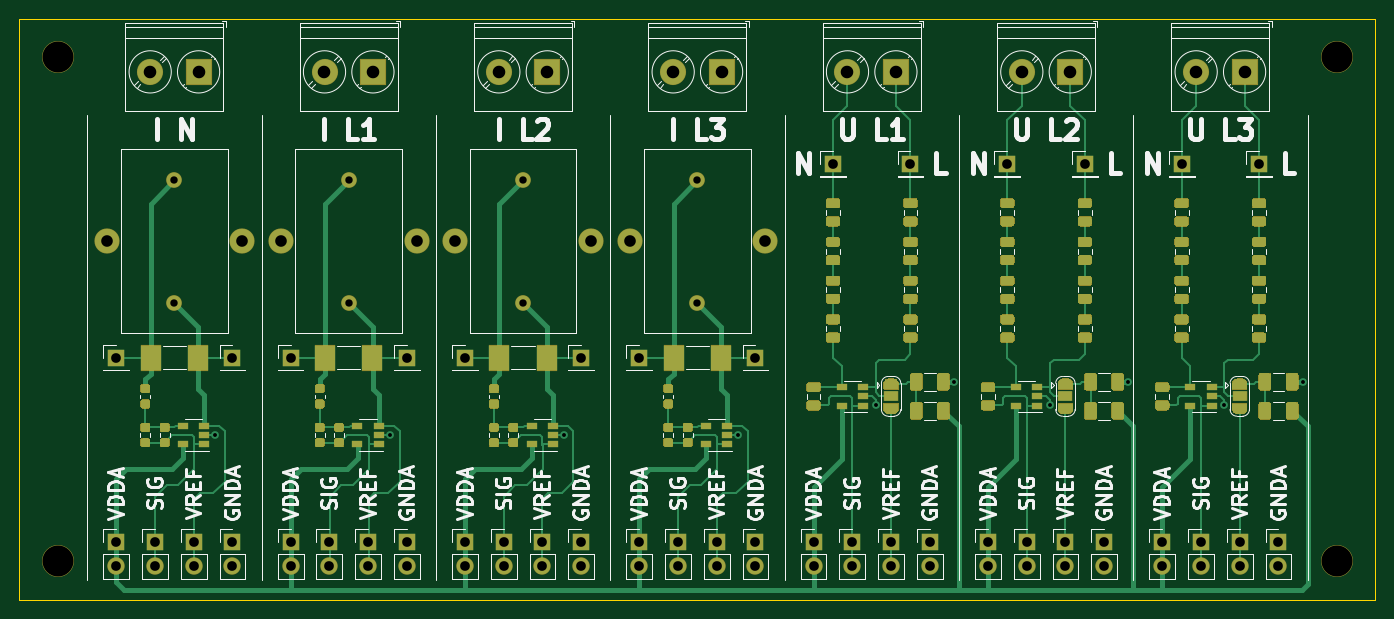
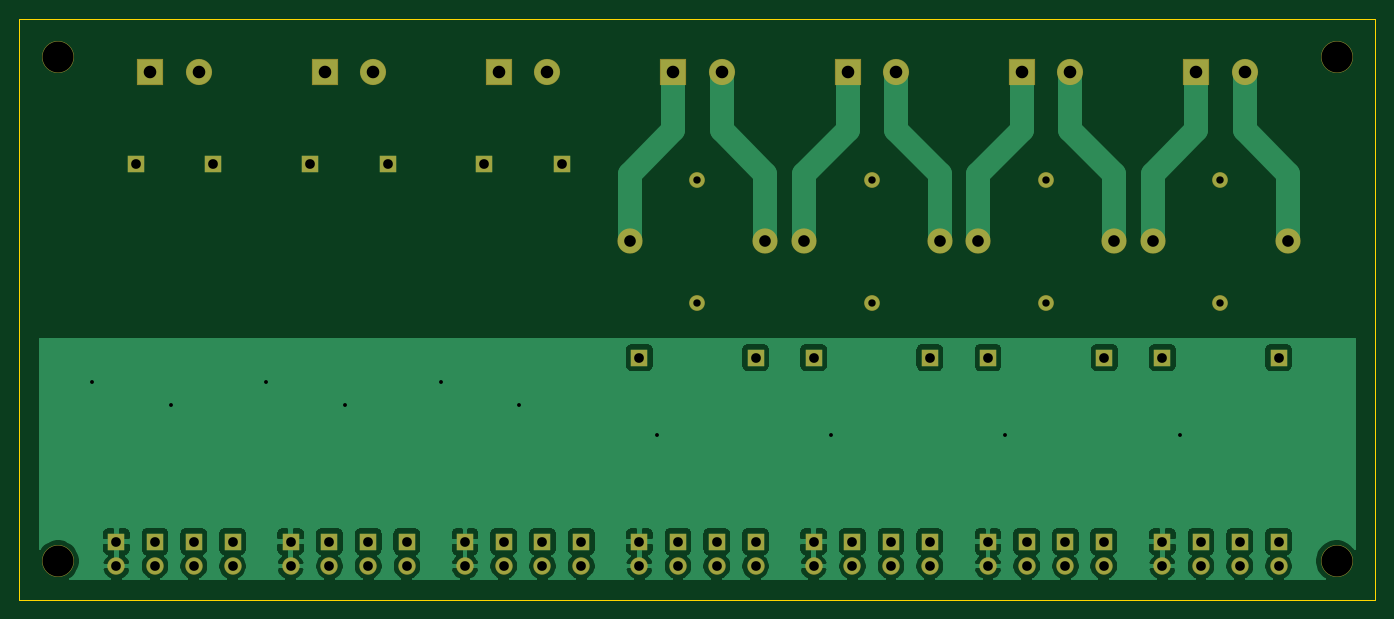
Circuit board: 8 layer files. Board 140.0 x 60.0 mm.
- bottom_copper: 3V_4I_ac_afe-B_Cu.gbr (119878 bytes)
- bottom_mask: 3V_4I_ac_afe-B_Mask.gbr (4697 bytes)
- outline: 3V_4I_ac_afe-Edge_Cuts.gbr (693 bytes)
- top_copper: 3V_4I_ac_afe-F_Cu.gbr (78465 bytes)
- top_mask: 3V_4I_ac_afe-F_Mask.gbr (52335 bytes)
- top_silk: 3V_4I_ac_afe-F_SilkS.gbr (111368 bytes)
- drill: 3V_4I_ac_afe-NPTH.drl (346 bytes)
- drill: 3V_4I_ac_afe-PTH.drl (2072 bytes)

=== bottom_copper: 3V_4I_ac_afe-B_Cu.gbr (119878 bytes, source omitted) ===
=== bottom_mask: 3V_4I_ac_afe-B_Mask.gbr ===
%TF.GenerationSoftware,KiCad,Pcbnew,(5.1.6)-1*%
%TF.CreationDate,2020-11-06T14:41:16+01:00*%
%TF.ProjectId,3V_4I_ac_afe,33565f34-495f-4616-935f-6166652e6b69,rev?*%
%TF.SameCoordinates,Original*%
%TF.FileFunction,Soldermask,Bot*%
%TF.FilePolarity,Negative*%
%FSLAX46Y46*%
G04 Gerber Fmt 4.6, Leading zero omitted, Abs format (unit mm)*
G04 Created by KiCad (PCBNEW (5.1.6)-1) date 2020-11-06 14:41:16*
%MOMM*%
%LPD*%
G01*
G04 APERTURE LIST*
%ADD10C,3.300000*%
%ADD11C,2.600000*%
%ADD12C,1.624000*%
%ADD13C,2.700000*%
%ADD14R,2.700000X2.700000*%
%ADD15R,1.800000X1.800000*%
%ADD16O,1.800000X1.800000*%
G04 APERTURE END LIST*
D10*
%TO.C,H4*%
X217000000Y-130000000D03*
%TD*%
%TO.C,H3*%
X85000000Y-130000000D03*
%TD*%
%TO.C,H2*%
X217000000Y-78000000D03*
%TD*%
%TO.C,H1*%
X85000000Y-78000000D03*
%TD*%
D11*
%TO.C,CT3*%
X158000000Y-97000000D03*
X144000000Y-97000000D03*
D12*
X151000000Y-90650000D03*
X151000000Y-103350000D03*
%TD*%
D13*
%TO.C,J43*%
X94500000Y-79500000D03*
D14*
X99500000Y-79500000D03*
%TD*%
D13*
%TO.C,J36*%
X148500000Y-79500000D03*
D14*
X153500000Y-79500000D03*
%TD*%
D13*
%TO.C,J29*%
X130500000Y-79500000D03*
D14*
X135500000Y-79500000D03*
%TD*%
D13*
%TO.C,J1*%
X112500000Y-79500000D03*
D14*
X117500000Y-79500000D03*
%TD*%
D11*
%TO.C,CT4*%
X104000000Y-97000000D03*
X90000000Y-97000000D03*
D12*
X97000000Y-90650000D03*
X97000000Y-103350000D03*
%TD*%
D11*
%TO.C,CT2*%
X140000000Y-97000000D03*
X126000000Y-97000000D03*
D12*
X133000000Y-90650000D03*
X133000000Y-103350000D03*
%TD*%
D11*
%TO.C,CT1*%
X122000000Y-97000000D03*
X108000000Y-97000000D03*
D12*
X115000000Y-90650000D03*
X115000000Y-103350000D03*
%TD*%
D13*
%TO.C,J24*%
X202500000Y-79500000D03*
D14*
X207500000Y-79500000D03*
%TD*%
D13*
%TO.C,J17*%
X184500000Y-79500000D03*
D14*
X189500000Y-79500000D03*
%TD*%
D13*
%TO.C,J10*%
X166500000Y-79500000D03*
D14*
X171500000Y-79500000D03*
%TD*%
D15*
%TO.C,J45*%
X103000000Y-109000000D03*
%TD*%
%TO.C,J44*%
X91000000Y-109000000D03*
%TD*%
%TO.C,J38*%
X157000000Y-109000000D03*
%TD*%
%TO.C,J37*%
X145000000Y-109000000D03*
%TD*%
%TO.C,J31*%
X139000000Y-109000000D03*
%TD*%
%TO.C,J30*%
X127000000Y-109000000D03*
%TD*%
%TO.C,J3*%
X121000000Y-109000000D03*
%TD*%
%TO.C,J2*%
X109000000Y-109000000D03*
%TD*%
D16*
%TO.C,J49*%
X103000000Y-130540000D03*
D15*
X103000000Y-128000000D03*
%TD*%
D16*
%TO.C,J48*%
X95000000Y-130540000D03*
D15*
X95000000Y-128000000D03*
%TD*%
D16*
%TO.C,J47*%
X91000000Y-130540000D03*
D15*
X91000000Y-128000000D03*
%TD*%
D16*
%TO.C,J46*%
X99000000Y-130540000D03*
D15*
X99000000Y-128000000D03*
%TD*%
D16*
%TO.C,J42*%
X157000000Y-130540000D03*
D15*
X157000000Y-128000000D03*
%TD*%
D16*
%TO.C,J41*%
X149000000Y-130540000D03*
D15*
X149000000Y-128000000D03*
%TD*%
D16*
%TO.C,J40*%
X145000000Y-130540000D03*
D15*
X145000000Y-128000000D03*
%TD*%
D16*
%TO.C,J39*%
X153000000Y-130540000D03*
D15*
X153000000Y-128000000D03*
%TD*%
D16*
%TO.C,J35*%
X139000000Y-130540000D03*
D15*
X139000000Y-128000000D03*
%TD*%
D16*
%TO.C,J34*%
X131020000Y-130540000D03*
D15*
X131020000Y-128000000D03*
%TD*%
D16*
%TO.C,J33*%
X127000000Y-130540000D03*
D15*
X127000000Y-128000000D03*
%TD*%
D16*
%TO.C,J32*%
X135000000Y-130540000D03*
D15*
X135000000Y-128000000D03*
%TD*%
D16*
%TO.C,J28*%
X211000000Y-130540000D03*
D15*
X211000000Y-128000000D03*
%TD*%
D16*
%TO.C,J27*%
X203000000Y-130540000D03*
D15*
X203000000Y-128000000D03*
%TD*%
D16*
%TO.C,J26*%
X199000000Y-130540000D03*
D15*
X199000000Y-128000000D03*
%TD*%
D16*
%TO.C,J25*%
X207000000Y-130540000D03*
D15*
X207000000Y-128000000D03*
%TD*%
D16*
%TO.C,J21*%
X193000000Y-130540000D03*
D15*
X193000000Y-128000000D03*
%TD*%
D16*
%TO.C,J20*%
X185000000Y-130540000D03*
D15*
X185000000Y-128000000D03*
%TD*%
D16*
%TO.C,J19*%
X181000000Y-130540000D03*
D15*
X181000000Y-128000000D03*
%TD*%
D16*
%TO.C,J18*%
X189000000Y-130540000D03*
D15*
X189000000Y-128000000D03*
%TD*%
D16*
%TO.C,J14*%
X175000000Y-130540000D03*
D15*
X175000000Y-128000000D03*
%TD*%
D16*
%TO.C,J13*%
X167000000Y-130540000D03*
D15*
X167000000Y-128000000D03*
%TD*%
D16*
%TO.C,J12*%
X163000000Y-130540000D03*
D15*
X163000000Y-128000000D03*
%TD*%
D16*
%TO.C,J11*%
X171000000Y-130540000D03*
D15*
X171000000Y-128000000D03*
%TD*%
D16*
%TO.C,J7*%
X121000000Y-130540000D03*
D15*
X121000000Y-128000000D03*
%TD*%
D16*
%TO.C,J6*%
X113000000Y-130540000D03*
D15*
X113000000Y-128000000D03*
%TD*%
D16*
%TO.C,J5*%
X109050000Y-130540000D03*
D15*
X109050000Y-128000000D03*
%TD*%
D16*
%TO.C,J4*%
X117000000Y-130540000D03*
D15*
X117000000Y-128000000D03*
%TD*%
%TO.C,J23*%
X201000000Y-89000000D03*
%TD*%
%TO.C,J22*%
X209000000Y-89000000D03*
%TD*%
%TO.C,J16*%
X183000000Y-89000000D03*
%TD*%
%TO.C,J15*%
X191000000Y-89000000D03*
%TD*%
%TO.C,J9*%
X165000000Y-89000000D03*
%TD*%
%TO.C,J8*%
X173000000Y-89000000D03*
%TD*%
M02*

=== outline: 3V_4I_ac_afe-Edge_Cuts.gbr ===
%TF.GenerationSoftware,KiCad,Pcbnew,(5.1.6)-1*%
%TF.CreationDate,2020-11-06T14:41:16+01:00*%
%TF.ProjectId,3V_4I_ac_afe,33565f34-495f-4616-935f-6166652e6b69,rev?*%
%TF.SameCoordinates,Original*%
%TF.FileFunction,Profile,NP*%
%FSLAX46Y46*%
G04 Gerber Fmt 4.6, Leading zero omitted, Abs format (unit mm)*
G04 Created by KiCad (PCBNEW (5.1.6)-1) date 2020-11-06 14:41:16*
%MOMM*%
%LPD*%
G01*
G04 APERTURE LIST*
%TA.AperFunction,Profile*%
%ADD10C,0.050000*%
%TD*%
G04 APERTURE END LIST*
D10*
X81000000Y-134000000D02*
X81000000Y-74000000D01*
X221000000Y-134000000D02*
X81000000Y-134000000D01*
X221000000Y-74000000D02*
X221000000Y-134000000D01*
X81000000Y-74000000D02*
X221000000Y-74000000D01*
M02*

=== top_copper: 3V_4I_ac_afe-F_Cu.gbr (78465 bytes, source omitted) ===
=== top_mask: 3V_4I_ac_afe-F_Mask.gbr (52335 bytes, source omitted) ===
=== top_silk: 3V_4I_ac_afe-F_SilkS.gbr (111368 bytes, source omitted) ===
=== drill: 3V_4I_ac_afe-NPTH.drl ===
M48
; DRILL file {KiCad (5.1.6)-1} date 11/06/20 14:41:22
; FORMAT={-:-/ absolute / inch / decimal}
; #@! TF.CreationDate,2020-11-06T14:41:22+01:00
; #@! TF.GenerationSoftware,Kicad,Pcbnew,(5.1.6)-1
; #@! TF.FileFunction,NonPlated,1,2,NPTH
FMAT,2
INCH
T1C0.1260
%
G90
G05
T1
X8.5433Y-5.1181
X3.3465Y-3.0709
X8.5433Y-3.0709
X3.3465Y-5.1181
T0
M30

=== drill: 3V_4I_ac_afe-PTH.drl ===
M48
; DRILL file {KiCad (5.1.6)-1} date 11/06/20 14:41:22
; FORMAT={-:-/ absolute / inch / decimal}
; #@! TF.CreationDate,2020-11-06T14:41:22+01:00
; #@! TF.GenerationSoftware,Kicad,Pcbnew,(5.1.6)-1
; #@! TF.FileFunction,Plated,1,2,PTH
FMAT,2
INCH
T1C0.0157
T2C0.0300
T3C0.0394
T4C0.0472
T5C0.0512
%
G90
G05
T1
X3.9843Y-4.6063
X4.6949Y-4.6063
X5.4016Y-4.6063
X6.1102Y-4.6063
X6.6693Y-4.4843
X6.9882Y-4.3898
X7.378Y-4.4843
X7.6969Y-4.3898
X8.0866Y-4.4843
X8.4055Y-4.3898
T2
X5.9449Y-3.5689
X5.9449Y-4.0689
X3.8189Y-3.5689
X3.8189Y-4.0689
X5.2362Y-3.5689
X5.2362Y-4.0689
X4.5276Y-3.5689
X4.5276Y-4.0689
T3
X6.7323Y-5.0394
X6.7323Y-5.1394
X5.7087Y-4.2913
X5.4724Y-4.2913
X4.0551Y-5.0394
X4.0551Y-5.1394
X4.2933Y-5.0394
X4.2933Y-5.1394
X7.5984Y-5.0394
X7.5984Y-5.1394
X4.7638Y-4.2913
X6.1811Y-4.2913
X5.4724Y-5.0394
X5.4724Y-5.1394
X5.1583Y-5.0394
X5.1583Y-5.1394
X5.315Y-5.0394
X5.315Y-5.1394
X7.9134Y-3.5039
X4.6063Y-5.0394
X4.6063Y-5.1394
X7.126Y-5.0394
X7.126Y-5.1394
X8.3071Y-5.0394
X8.3071Y-5.1394
X8.1496Y-5.0394
X8.1496Y-5.1394
X7.8346Y-5.0394
X7.8346Y-5.1394
X5.0Y-4.2913
X7.2047Y-3.5039
X8.2283Y-3.5039
X6.8898Y-5.0394
X6.8898Y-5.1394
X6.5748Y-5.0394
X6.5748Y-5.1394
X3.8976Y-5.0394
X3.8976Y-5.1394
X7.5197Y-3.5039
X7.4409Y-5.0394
X7.4409Y-5.1394
X6.4173Y-5.0394
X6.4173Y-5.1394
X3.7402Y-5.0394
X3.7402Y-5.1394
X3.5827Y-4.2913
X4.0551Y-4.2913
X4.2913Y-4.2913
X6.1811Y-5.0394
X6.1811Y-5.1394
X6.4961Y-3.5039
X6.811Y-3.5039
X4.7638Y-5.0394
X4.7638Y-5.1394
X3.5827Y-5.0394
X3.5827Y-5.1394
X5.8661Y-5.0394
X5.8661Y-5.1394
X7.9921Y-5.0394
X7.9921Y-5.1394
X7.2835Y-5.0394
X7.2835Y-5.1394
X4.4488Y-5.0394
X4.4488Y-5.1394
X5.0Y-5.0394
X5.0Y-5.1394
X5.7087Y-5.0394
X5.7087Y-5.1394
X6.0236Y-5.0394
X6.0236Y-5.1394
T4
X4.252Y-3.8189
X4.8031Y-3.8189
X5.6693Y-3.8189
X6.2205Y-3.8189
X3.5433Y-3.8189
X4.0945Y-3.8189
X4.9606Y-3.8189
X5.5118Y-3.8189
T5
X5.1378Y-3.1299
X5.3346Y-3.1299
X4.4291Y-3.1299
X4.626Y-3.1299
X7.9724Y-3.1299
X8.1693Y-3.1299
X7.2638Y-3.1299
X7.4606Y-3.1299
X6.5551Y-3.1299
X6.752Y-3.1299
X5.8465Y-3.1299
X6.0433Y-3.1299
X3.7205Y-3.1299
X3.9173Y-3.1299
T0
M30

